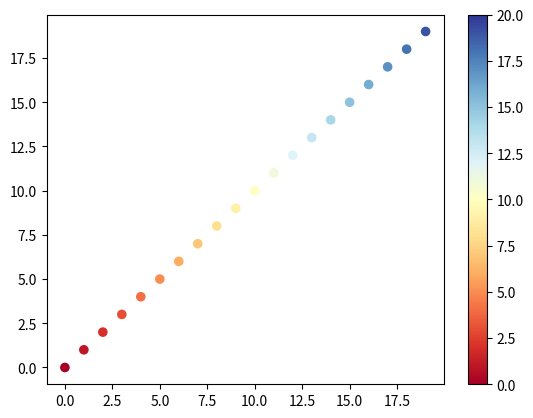
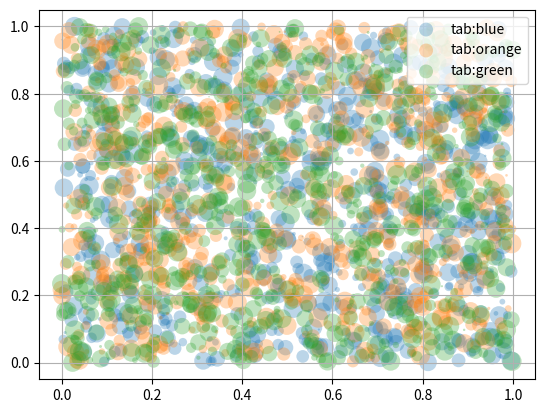

Reproduce these figures in Python, in order. (Note: this script raises an exception after producing the figures.)
import numpy as np
np.random.seed(19680801)
import matplotlib.pyplot as plt
cm = plt.cm.get_cmap('RdYlBu')
xy = range(20)
z = xy
sc = plt.scatter(xy, xy, c=z, vmin=0, vmax=20, s=35, cmap=cm)
plt.colorbar(sc)






fig1, ax1 = plt.subplots()
for color in ['tab:blue', 'tab:orange', 'tab:green']:
    n = 750
    x, y = np.random.rand(2, n)
    scale = 200.0 * np.random.rand(n)
    ax1.scatter(x, y, c=color, s=scale, label=color,
               alpha=0.3, edgecolors='none')

ax1.legend()
ax1.grid(True)


from mpl_toolkits.mplot3d import Axes3D
import matplotlib.pyplot as plt

# Generate torus mesh
angle = np.linspace(0, 2 * np.pi, 32)
theta, phi = np.meshgrid(angle, angle)
r, R = .25, 1.
X = (R + r * np.cos(phi)) * np.cos(theta)
Y = (R + r * np.cos(phi)) * np.sin(theta)
Z = r * np.sin(phi)

# Display the mesh
fig2 = plt.figure()
ax2 = fig2.gca(projection = '3d')
ax2.set_xlim3d(-1, 1)
ax2.set_ylim3d(-1, 1)
ax2.set_zlim3d(-1, 1)
ax2.plot_surface(X, Y, Z, color = 'w', rstride = 1, cstride = 1)
plt.show()






























def loop_K_fR_TR(facTtotal, TR_vec, refsig_edgetimes, mulow, muhigh, VCOinit, tau, tau_f, fR_vec, y0, K_vec, l, alpha, t, dutyRef, results):
	for index1 in range(len(fR_vec)):
		refsig_edgetimes = setup_refsig(alpha, t, fR_vec[index1], dutyRef)['ref_edgetimes'];
		for index2 in range(len(K_vec)):
			# prepare simulation
			tempVCO			 = start_VCO(VCOinit, mulow, muhigh);
			vcoStateHigh	 = tempVCO['vcoState'];
			Tvco_edgepoints	 = tempVCO['Tvco_egdes'];
			Tvco_edge		 = tempVCO['first_vco_edge'];
			Tvco			 = tempVCO['Tvco_edgetimes'];
			# simulate realization
			sim_results = simRef2PLL_discrete(facTtotal*TR_vec[index1], refsig_edgetimes, Tvco, Tvco_edge, Tvco_edgepoints, vcoStateHigh, mulow, muhigh, tau, tau_f, fR_vec[index1], y0, K_vec[index2], l);
			Tvco	= sim_results['VCO_edge_times'];
			Tpd 	= sim_results['PD_edge_times'];
			solCtrl = sim_results['control_sig'];
			# calculate phases and derivative of phases from sets of edge-times
			phi_tvco = edgtimes2phase(Tvco, 0.0);
			phi_ref  = edgtimes2phase(refsig_edgetimes, alpha);
			# interpolate to get common phase-time series to calculate the Kuramoto order parameter
			# I use linear interpolation, since I assume linear growth of the phase between two edges,
			# also according to the model in which the frequency only changes at each output edge event
			phi_tvco_interpol = interp1d(phi_tvco['time'], phi_tvco['phi'], kind='linear') # this defines the basis using the available
			phi_ref_interpol  = interp1d(phi_ref['time'],  phi_ref['phi'] )				   # discrete phase evolution points
			#tvco=np.linspace(phi_tvco['time'][0], phi_tvco['time'][-1], interpolation_res) # create time-vector for the length of the
			#tref=np.linspace(phi_ref['time'][0], phi_ref['time'][-1], interpolation_res)   # available data using start and end time
			#print('tvco[0], tref[0]', tvco[0], tref[0], 'tvco[-1], tref[-1]', tvco[-1], tref[-1])
			if phi_tvco['time'][0] != phi_ref['time'][0]:
				print('CAREFUL, check what to do with interpolation, starting times are different!')
			min_time_inter=max(phi_tvco['time'][0] , phi_ref['time'][0] );				# find the min-time for the common vector to be formed
			max_time_inter=min(phi_tvco['time'][-1], phi_ref['time'][-1]);				# find the max-time of both for the common vector
			tinter = np.linspace(min_time_inter, max_time_inter, interpolation_res)		# the time-vector for the interpolation of all phi-vectors
			phi_vco_inter = np.array(phi_tvco_interpol(tinter));						#print('phi_vco_interol:', phi_vco_interol.ndim, phi_vco_interol.shape, '\n', phi_vco_interol)
			phi_ref_inter = np.array(phi_ref_interpol(tinter));							#print('phi_ref_interol:', phi_ref_interol.ndim, phi_ref_interol.shape, '\n', phi_ref_interol)
			phases   	  = np.vstack( ( phi_vco_inter, phi_ref_inter) );				#phases   = np.vstack( ( np.array(phi_tvco['phi'].copy()), np.array(phi_ref['phi'][:-1].copy()) ) ).T;
			phase_diff	  = np.fmod(phi_vco_inter-phi_ref_inter+np.pi, 2.0*np.pi)-np.pi;
			#print('phases:', phases.ndim, phases.shape, '\n', phases)
			orderP   = kuramotoOrderP(phases)
			# the goal is to average certain measurements over a time given by 'averagOver = X * TR', where X is integer>0
			s_average_index = np.argmax( tinter >= (tinter[-1]-((averagOver/TR) * TR_vec[index1])) ); # averagOver/TR_vec just yields the factor specified in the header
			#print('test: s-averaging over a time of ', tinter[-1]-tinter[s_average_index],' seconds, and',(averagOver/TR),'* TR, while TR[n] =', TR_vec[index1])
			#print('that results in s_average_index:', s_average_index, ' at a total length of tinter of', len(tinter))
			averaging_time	= tinter[-1]-tinter[s_average_index];
			vco_inst_freq   = edgetimes2freq(Tvco); freq_diff = vco_inst_freq['freqFP'][:] - fR_vec[index1];
			f_average_index = np.argmax( vco_inst_freq['timeFP'] >= (vco_inst_freq['timeFP'][-1] - ((averagOver/TR) * TR_vec[index1])) );
			#print('test: f-averaging over a time of ', vco_inst_freq['time'][-1]-vco_inst_freq['time'][f_average_index],' seconds, and',(averagOver/TR),'* TR, while TR[n] =', TR_vec[index1])
			#print(fR_vec[index2], K_vec[index2], orderP['order'][-1], np.mean(orderP['order'][-s_average_index:]), np.var(orderP['order'][-s_average_index:]))
			# determine whether the state is frequency-locked or not, i.e., whether the phases are locked to each other
			# stratgy 1: of the order parameter is constant, then the phase-relation must be fixed (small systems)
			boolean_stability = check_solution(orderP, fR_vec[index1], vco_inst_freq, averaging_time, f_average_index, s_average_index);

			results.append([TR_vec[index1], fR_vec[index1], K_vec[index2], orderP['order'][-1],
							np.mean(orderP['order'][s_average_index:]), np.var(orderP['order'][s_average_index:]),
							phase_diff[-1], np.mean(phase_diff[s_average_index:]), np.var(phase_diff[s_average_index:]),
							boolean_stability ,averaging_time, freq_diff[-1], np.mean(freq_diff[-f_average_index:]),
							np.var(freq_diff[-f_average_index:])]);
	return {'results': np.array(results), 'tinter': tinter}
